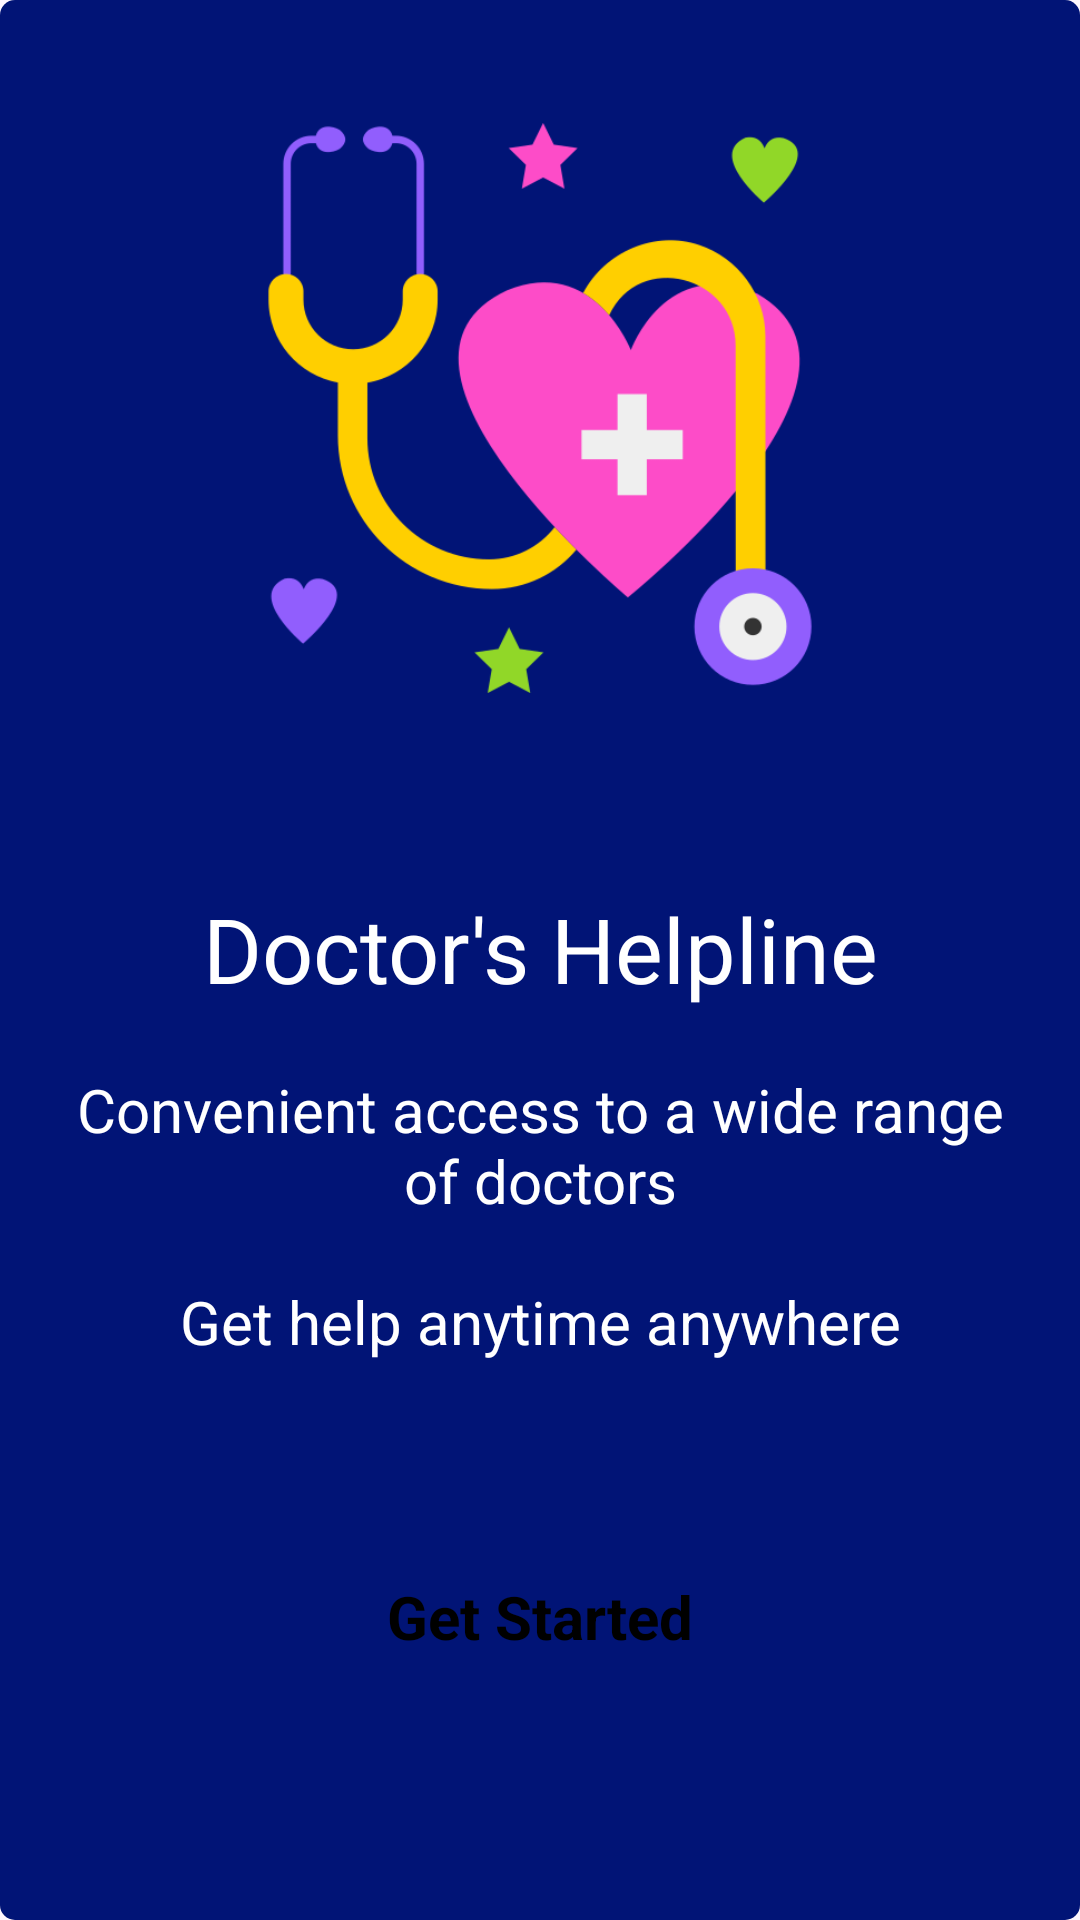

Here is an Android app screen rendered from its layout file. Give the layout XML and the strings, colors and styles it references.
<!-- AndroidManifest.xml: application theme Theme.HealthSphere -->
<!-- res/layout/activity_get_started.xml -->
<?xml version="1.0" encoding="utf-8"?>
<RelativeLayout xmlns:android="http://schemas.android.com/apk/res/android"
    xmlns:app="http://schemas.android.com/apk/res-auto"
    xmlns:tools="http://schemas.android.com/tools"
    android:id="@+id/main"
    android:layout_width="match_parent"
    android:layout_height="match_parent"
    android:background="@drawable/getstarted_background"
    tools:context=".GetStarted">
    <LinearLayout
        android:layout_width="match_parent"
        android:layout_height="wrap_content"
        android:orientation="vertical"
        android:layout_marginTop="40dp"
        android:gravity="center"
        android:paddingLeft="20dp"
        android:paddingRight="20dp"
        >
        <ImageView
            android:layout_width="200dp"
            android:layout_height="200dp"
            android:layout_marginTop="30dp"
            android:src="@drawable/doctor_stethoscope"
            android:id="@+id/stethoscopeImage"
            android:padding="5dp"/>
        <TextView
            android:layout_width="match_parent"
            android:layout_height="wrap_content"
            android:text="Doctor's Helpline"
            android:textSize="30sp"
            android:textAlignment="center"
            android:layout_marginTop="60dp"
            android:textColor="@color/white"/>
        <TextView
            android:layout_width="wrap_content"
            android:layout_height="match_parent"
            android:text="Convenient access to a wide range of doctors"
            android:textSize="20sp"
            android:textAlignment="center"
            android:textColor="@color/white"
            android:layout_marginTop="20dp" />
        <TextView
            android:layout_width="wrap_content"
            android:layout_height="match_parent"
            android:text="Get help anytime anywhere"
            android:textSize="20sp"
            android:textAlignment="center"
            android:textColor="@color/white"
            android:layout_marginTop="20dp" />



        <TextView
            android:id="@+id/getstarted"
            android:layout_width="match_parent"
            android:layout_height="50dp"
            android:text="Get Started"
            android:textSize="20sp"
            android:textStyle="bold"
            android:textAlignment="center"
            android:textColor="@color/black"
            android:background="@drawable/button"
            android:layout_marginTop="60dp"
            android:gravity="center"/>


        <TextView
            android:layout_width="match_parent"
            android:layout_height="50dp"
            android:text="Our Services"
            android:id="@+id/info"
            android:textSize="20sp"
            android:textStyle="bold"
            android:textAlignment="center"
            android:textColor="@color/black"
            android:background="@drawable/button"
            android:layout_marginTop="60dp"
            android:gravity="center"/>

    </LinearLayout>



</RelativeLayout>
<!-- resources referenced by this layout -->
<resources>
  <color name="black">#FF000000</color>
  <color name="white">#FFFFFFFF</color>
  <!-- drawable doctor_stethoscope: png bitmap (drawable, 29726 bytes) -->
  <!-- drawable getstarted_background (drawable) -->
  <?xml version="1.0" encoding="utf-8"?>
  <shape xmlns:android="http://schemas.android.com/apk/res/android">
  <corners android:radius="5dp"/>
      <solid android:color="@color/blue_1"/>
  </shape>
  <style name="Theme.HealthSphere" parent="Base.Theme.HealthSphere" />
  <color name="blue_1">#011476</color>
  <style name="Base.Theme.HealthSphere" parent="Theme.Material3.DayNight.NoActionBar">
           Customize your light theme here.
           <item name="colorPrimary">@color/blue_10</item>
          <item name="android:statusBarColor">@color/blue_10</item>
      </style>
  <color name="blue_10">#01105F</color>
</resources>
